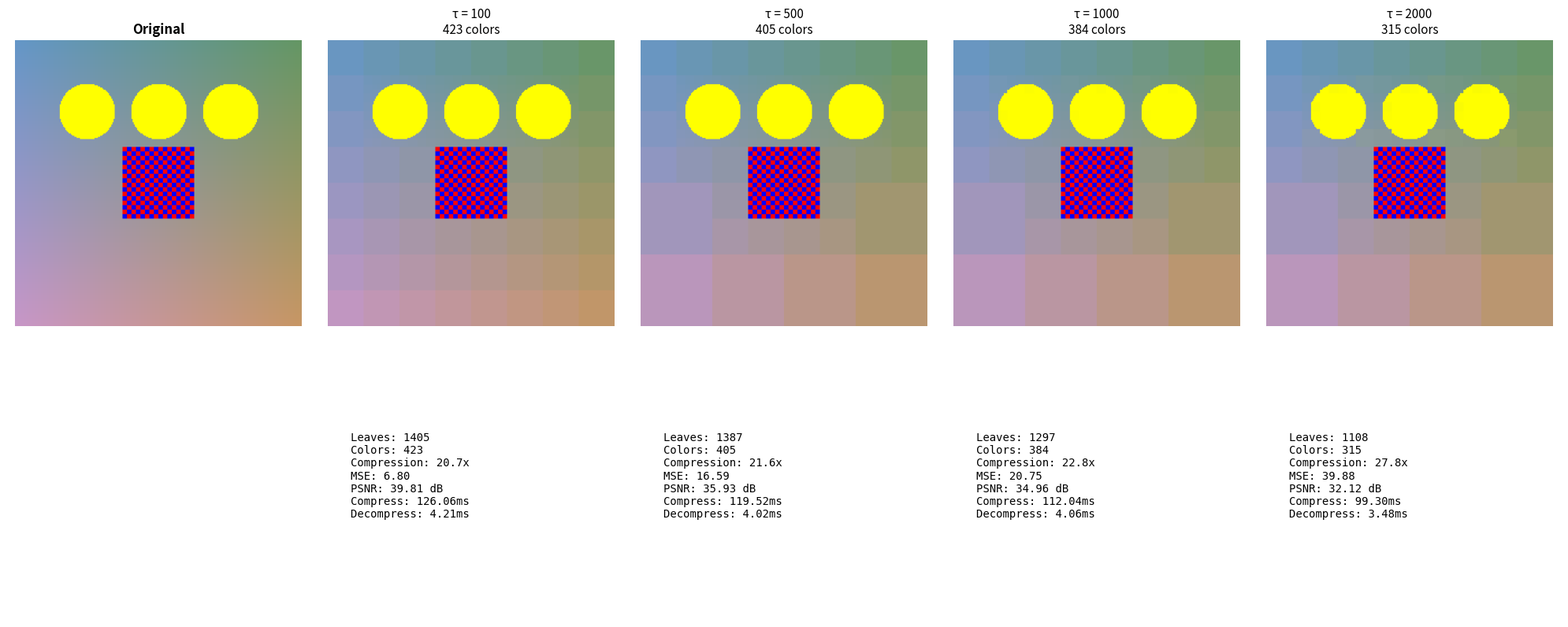
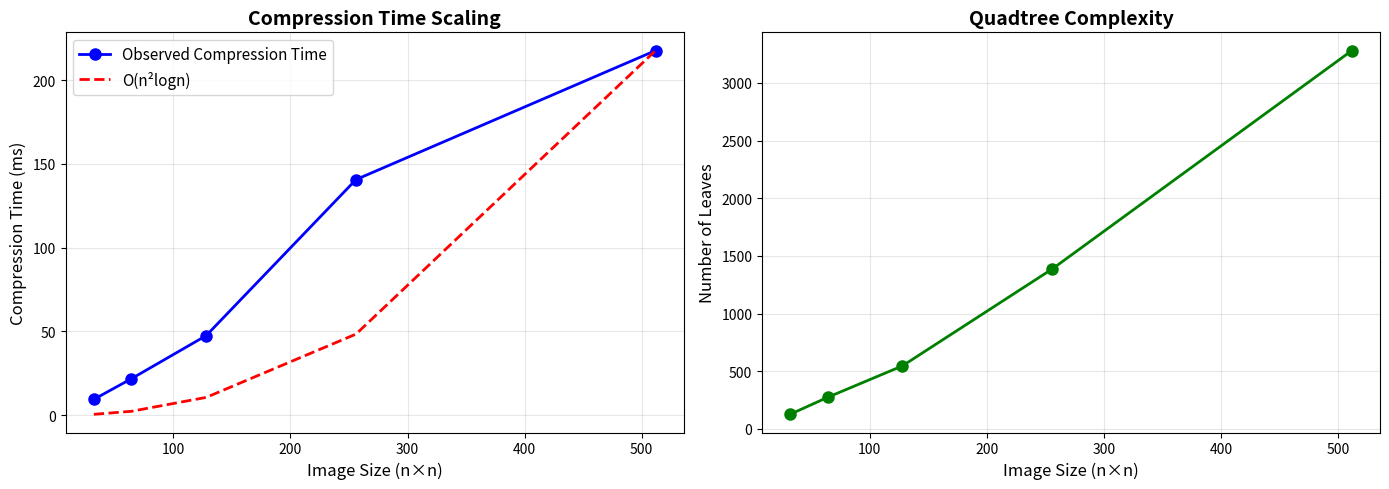
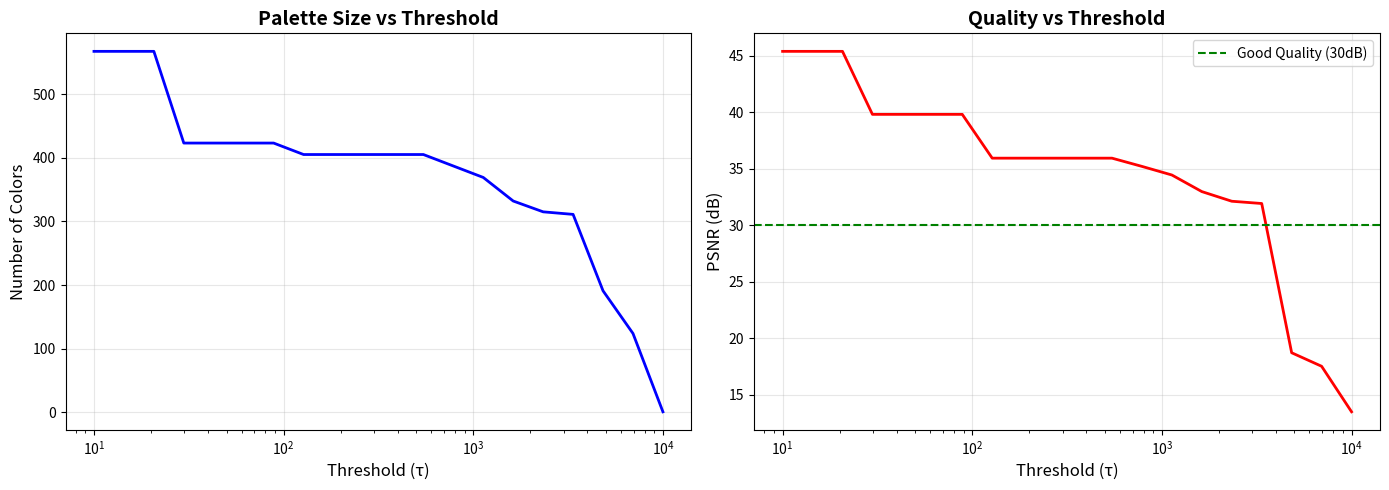

Write Python code to recreate these figures, in order.
import numpy as np
import matplotlib.pyplot as plt
from PIL import Image
import time
from typing import Tuple, List, Optional

class QuadtreeNode:
    """Node in the quadtree structure."""
    def __init__(self, x: int, y: int, size: int, color: Tuple[int, int, int]):
        self.x = x
        self.y = y
        self.size = size
        self.color = color  # (R, G, B)
        self.is_leaf = True
        self.children = []  # [NW, NE, SW, SE]
        self.variance = 0.0
    
    def __repr__(self):
        return f"Node({self.x},{self.y},{self.size}) color={self.color} leaf={self.is_leaf}"

def compute_variance(region: np.ndarray) -> float:
    """
    Compute color variance in a region.
    Variance is the average squared distance from mean color.
    """
    if region.size == 0:
        return 0.0
    
    # Flatten spatial dimensions, keep color channels
    pixels = region.reshape(-1, 3).astype(np.float32)
    
    if len(pixels) == 0:
        return 0.0
    
    mean_color = np.mean(pixels, axis=0)
    # Sum of squared distances from mean
    variance = np.sum((pixels - mean_color) ** 2) / len(pixels)
    
    return variance

def get_average_color(region: np.ndarray) -> Tuple[int, int, int]:
    """Compute average color of a region."""
    if region.size == 0:
        return (0, 0, 0)
    
    pixels = region.reshape(-1, 3)
    mean = np.mean(pixels, axis=0)
    return tuple(mean.astype(np.uint8))

def build_quadtree(image: np.ndarray, x: int, y: int, size: int, 
                   threshold: float) -> QuadtreeNode:
    """
    Build quadtree by recursively subdividing image regions.
    
    Args:
        image: RGB image array (height, width, 3)
        x, y: Top-left corner of current region
        size: Size of current region (square)
        threshold: Variance threshold for subdivision
    
    Returns:
        QuadtreeNode representing this region
    """
    # Extract region
    region = image[y:y+size, x:x+size]
    
    # Compute statistics
    avg_color = get_average_color(region)
    variance = compute_variance(region)
    
    # Create node
    node = QuadtreeNode(x, y, size, avg_color)
    node.variance = variance
    
    # Base case: homogeneous region or minimum size
    if variance <= threshold or size <= 1:
        node.is_leaf = True
        return node
    
    # Recursive case: subdivide into 4 quadrants
    half = size // 2
    if half == 0:
        node.is_leaf = True
        return node
    
    # Build children (NW, NE, SW, SE)
    nw = build_quadtree(image, x, y, half, threshold)
    ne = build_quadtree(image, x + half, y, half, threshold)
    sw = build_quadtree(image, x, y + half, half, threshold)
    se = build_quadtree(image, x + half, y + half, half, threshold)
    
    node.is_leaf = False
    node.children = [nw, ne, sw, se]
    
    return node

def decompress_image(quadtree: QuadtreeNode, width: int, height: int) -> np.ndarray:
    """
    Reconstruct image from quadtree.
    
    Args:
        quadtree: Root of quadtree
        width, height: Dimensions of output image
    
    Returns:
        Reconstructed RGB image
    """
    result = np.zeros((height, width, 3), dtype=np.uint8)
    
    def fill_region(node: QuadtreeNode):
        if node.is_leaf:
            # Fill entire region with node's color
            result[node.y:node.y+node.size, node.x:node.x+node.size] = node.color
        else:
            # Recursively fill children
            for child in node.children:
                fill_region(child)
    
    fill_region(quadtree)
    return result

def extract_palette(quadtree: QuadtreeNode) -> List[Tuple[int, int, int]]:
    """Extract unique colors (palette) from quadtree leaves."""
    palette = []
    
    def traverse(node: QuadtreeNode):
        if node.is_leaf:
            if node.color not in palette:
                palette.append(node.color)
        else:
            for child in node.children:
                traverse(child)
    
    traverse(quadtree)
    return palette

def count_leaves(quadtree: QuadtreeNode) -> int:
    """Count number of leaf nodes in quadtree."""
    if quadtree.is_leaf:
        return 1
    return sum(count_leaves(child) for child in quadtree.children)

def compute_mse(original: np.ndarray, compressed: np.ndarray) -> float:
    """Compute Mean Squared Error between images."""
    diff = original.astype(np.float32) - compressed.astype(np.float32)
    mse = np.mean(diff ** 2)
    return mse

def compute_psnr(mse: float) -> float:
    """Compute Peak Signal-to-Noise Ratio from MSE."""
    if mse == 0:
        return float('inf')
    max_pixel = 255.0
    psnr = 20 * np.log10(max_pixel / np.sqrt(mse))
    return psnr

# ========== TEST IMAGE GENERATION ==========

def generate_test_image(size: int = 256) -> np.ndarray:
    """Generate a test image with varying detail levels."""
    image = np.zeros((size, size, 3), dtype=np.uint8)
    
    # Background gradient (smooth region - should compress well)
    for i in range(size):
        for j in range(size):
            image[i, j] = [
                int(100 + 100 * i / size),  # Red gradient
                int(150),                     # Constant green
                int(200 - 100 * j / size)    # Blue gradient
            ]
    
    # Add detailed region (should create deep quadtree)
    center = size // 2
    detail_size = size // 4
    for i in range(detail_size):
        for j in range(detail_size):
            # Checkerboard pattern
            if (i // 4 + j // 4) % 2 == 0:
                color = [255, 0, 0]  # Red
            else:
                color = [0, 0, 255]  # Blue
            
            y = center - detail_size // 2 + i
            x = center - detail_size // 2 + j
            if 0 <= y < size and 0 <= x < size:
                image[y, x] = color
    
    # Add some circles (medium detail)
    for circle_idx in range(3):
        cx = size // 4 + circle_idx * size // 4
        cy = size // 4
        radius = size // 10
        
        for i in range(size):
            for j in range(size):
                if (i - cy) ** 2 + (j - cx) ** 2 < radius ** 2:
                    image[i, j] = [255, 255, 0]  # Yellow
    
    return image

# ========== EXPERIMENTS ==========

def visualize_compression(image: np.ndarray, thresholds: List[float]):
    """Visualize compression at different threshold levels."""
    n_thresholds = len(thresholds)
    fig, axes = plt.subplots(2, n_thresholds + 1, figsize=(4*(n_thresholds+1), 8))
    
    # Original image
    axes[0, 0].imshow(image)
    axes[0, 0].set_title('Original', fontsize=12, fontweight='bold')
    axes[0, 0].axis('off')
    axes[1, 0].axis('off')
    
    original_colors = len(np.unique(image.reshape(-1, 3), axis=0))
    
    for idx, threshold in enumerate(thresholds):
        # Compress
        start = time.time()
        quadtree = build_quadtree(image, 0, 0, image.shape[1], threshold)
        compress_time = time.time() - start
        
        # Decompress
        start = time.time()
        compressed = decompress_image(quadtree, image.shape[1], image.shape[0])
        decompress_time = time.time() - start
        
        # Metrics
        palette = extract_palette(quadtree)
        n_colors = len(palette)
        n_leaves = count_leaves(quadtree)
        mse = compute_mse(image, compressed)
        psnr = compute_psnr(mse)
        compression_ratio = original_colors / n_colors if n_colors > 0 else 0
        
        # Display compressed image
        axes[0, idx + 1].imshow(compressed)
        axes[0, idx + 1].set_title(
            f'τ = {threshold:.0f}\n{n_colors} colors',
            fontsize=11
        )
        axes[0, idx + 1].axis('off')
        
        # Display metrics
        metrics_text = (
            f'Leaves: {n_leaves}\n'
            f'Colors: {n_colors}\n'
            f'Compression: {compression_ratio:.1f}x\n'
            f'MSE: {mse:.2f}\n'
            f'PSNR: {psnr:.2f} dB\n'
            f'Compress: {compress_time*1000:.2f}ms\n'
            f'Decompress: {decompress_time*1000:.2f}ms'
        )
        axes[1, idx + 1].text(0.1, 0.5, metrics_text, fontsize=10, 
                              verticalalignment='center', family='monospace')
        axes[1, idx + 1].axis('off')
    
    plt.tight_layout()
    plt.savefig('compression_comparison.png', dpi=150, bbox_inches='tight')
    print("Saved: compression_comparison.png")
    plt.show()

def run_scaling_experiments():
    """Test algorithm scaling with image size."""
    sizes = [32, 64, 128, 256, 512]
    threshold = 500  # Fixed threshold
    
    compress_times = []
    decompress_times = []
    n_leaves_list = []
    
    print("\n" + "="*70)
    print("SCALING EXPERIMENTS")
    print("="*70)
    print(f"{'Size':<8} {'Pixels':<12} {'Compress(ms)':<15} {'Decompress(ms)':<17} {'Leaves':<10}")
    print("-"*70)
    
    for size in sizes:
        # Generate test image
        image = generate_test_image(size)
        n_pixels = size * size
        
        # Compression
        start = time.time()
        quadtree = build_quadtree(image, 0, 0, size, threshold)
        compress_time = (time.time() - start) * 1000  # Convert to ms
        
        # Decompression
        start = time.time()
        compressed = decompress_image(quadtree, size, size)
        decompress_time = (time.time() - start) * 1000  # Convert to ms
        
        n_leaves = count_leaves(quadtree)
        
        compress_times.append(compress_time)
        decompress_times.append(decompress_time)
        n_leaves_list.append(n_leaves)
        
        print(f"{size:<8} {n_pixels:<12} {compress_time:<15.2f} {decompress_time:<17.2f} {n_leaves:<10}")
    
    # Plot results
    fig, axes = plt.subplots(1, 2, figsize=(14, 5))
    
    # Plot 1: Compression time vs theoretical
    ax1 = axes[0]
    n_pixels = [s*s for s in sizes]
    
    ax1.plot(sizes, compress_times, 'bo-', label='Observed Compression Time', linewidth=2, markersize=8)
    
    # Theoretical O(n² log n)
    theoretical = [p * np.log2(s) for s, p in zip(sizes, n_pixels)]
    scale = compress_times[-1] / theoretical[-1]
    theoretical_scaled = [t * scale for t in theoretical]
    
    ax1.plot(sizes, theoretical_scaled, 'r--', label='O(n²logn)', linewidth=2)
    ax1.set_xlabel('Image Size (n×n)', fontsize=12)
    ax1.set_ylabel('Compression Time (ms)', fontsize=12)
    ax1.set_title('Compression Time Scaling', fontsize=14, fontweight='bold')
    ax1.legend(fontsize=11)
    ax1.grid(True, alpha=0.3)
    
    # Plot 2: Number of leaves
    ax2 = axes[1]
    ax2.plot(sizes, n_leaves_list, 'go-', linewidth=2, markersize=8)
    ax2.set_xlabel('Image Size (n×n)', fontsize=12)
    ax2.set_ylabel('Number of Leaves', fontsize=12)
    ax2.set_title('Quadtree Complexity', fontsize=14, fontweight='bold')
    ax2.grid(True, alpha=0.3)
    
    plt.tight_layout()
    plt.savefig('scaling_experiments.png', dpi=150, bbox_inches='tight')
    print("\nSaved: scaling_experiments.png")
    plt.show()

def run_threshold_experiments():
    """Test effect of threshold on compression quality."""
    image = generate_test_image(256)
    thresholds = np.logspace(1, 4, 20)  # 10 to 10000
    
    colors_list = []
    mse_list = []
    psnr_list = []
    
    print("\n" + "="*70)
    print("THRESHOLD EXPERIMENTS (Quality vs Compression Trade-off)")
    print("="*70)
    
    for threshold in thresholds:
        quadtree = build_quadtree(image, 0, 0, 256, threshold)
        compressed = decompress_image(quadtree, 256, 256)
        
        palette = extract_palette(quadtree)
        n_colors = len(palette)
        mse = compute_mse(image, compressed)
        psnr = compute_psnr(mse)
        
        colors_list.append(n_colors)
        mse_list.append(mse)
        psnr_list.append(psnr)
    
    # Plot trade-off
    fig, axes = plt.subplots(1, 2, figsize=(14, 5))
    
    ax1 = axes[0]
    ax1.semilogx(thresholds, colors_list, 'b-', linewidth=2)
    ax1.set_xlabel('Threshold (τ)', fontsize=12)
    ax1.set_ylabel('Number of Colors', fontsize=12)
    ax1.set_title('Palette Size vs Threshold', fontsize=14, fontweight='bold')
    ax1.grid(True, alpha=0.3)
    
    ax2 = axes[1]
    ax2.semilogx(thresholds, psnr_list, 'r-', linewidth=2)
    ax2.set_xlabel('Threshold (τ)', fontsize=12)
    ax2.set_ylabel('PSNR (dB)', fontsize=12)
    ax2.set_title('Quality vs Threshold', fontsize=14, fontweight='bold')
    ax2.grid(True, alpha=0.3)
    ax2.axhline(y=30, color='g', linestyle='--', label='Good Quality (30dB)')
    ax2.legend()
    
    plt.tight_layout()
    plt.savefig('threshold_experiments.png', dpi=150, bbox_inches='tight')
    print("Saved: threshold_experiments.png")
    plt.show()

if __name__ == "__main__":
    print("="*70)
    print("IMAGE COMPRESSION: QUADTREE COLOR QUANTIZATION")
    print("="*70)
    
    # Generate test image
    print("\nGenerating test image...")
    test_image = generate_test_image(256)
    
    print(f"Image size: {test_image.shape[0]}×{test_image.shape[1]}")
    print(f"Original colors: {len(np.unique(test_image.reshape(-1, 3), axis=0))}")
    
    # Visualize compression at different thresholds
    print("\n" + "="*70)
    print("COMPRESSION VISUALIZATION")
    print("="*70)
    thresholds_to_test = [100, 500, 1000, 2000]
    visualize_compression(test_image, thresholds_to_test)
    
    # Run scaling experiments
    run_scaling_experiments()
    
    # Run threshold experiments
    run_threshold_experiments()
    
    print("\n" + "="*70)
    print("ALL EXPERIMENTS COMPLETE")
    print("="*70)
    print("\nGenerated files:")
    print("  - compression_comparison.png")
    print("  - scaling_experiments.png")
    print("  - threshold_experiments.png")
